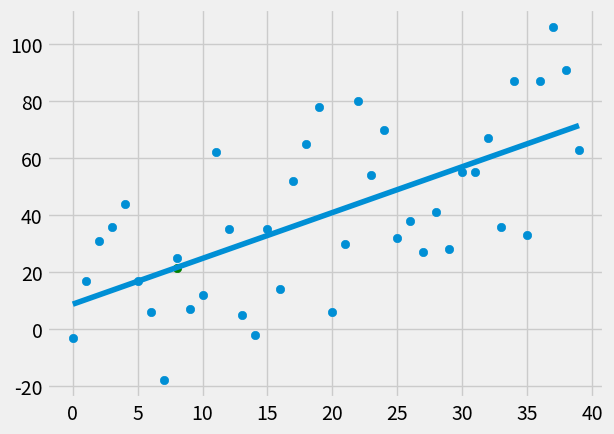

Write the Python code that produced this figure.
from statistics import mean
import numpy as np
import matplotlib.pyplot as plt
from matplotlib import style
import random

style.use('fivethirtyeight')

# xs = np.array([1,2,3,4,5,6], dtype=np.float64)
# ys = np.array([5,4,6,5,6,7], dtype=np.float64)

# sample data function
def create_dataset(hm, variance, step=2, correlation=False):
    val = 1
    ys = []
    for i in range(hm):
        y = val + random.randrange(-variance, variance)
        ys.append(y)
        if correlation and correlation == 'pos':
            val += step
        elif correlation and correlation == 'neg':
            val -= step
    xs = [i for i in range(len(ys))]
    return np.array(xs, dtype=np.float64), np.array(ys, dtype=np.float64)

# best fit function
def best_fit_slope_and_intercept(xs, ys):
    m = ( ((mean(xs) * mean(ys)) - mean(xs*ys)) / 
            ((mean(xs)*mean(xs)) - mean(xs*xs)))
    b = mean(ys) - m*mean(xs)
    return m, b

# squared error
def squared_error(ys_orig, ys_line):
    return sum((ys_line-ys_orig) **2)

# coefficient of the determination
def coefficient_of_determination(ys_orig,ys_line):
    y_mean_line = [mean(ys_orig) for y in ys_orig]
    squared_error_regr =  squared_error(ys_orig, ys_line)
    squared_error_y_mean = squared_error(ys_orig, y_mean_line)
    return 1 - (squared_error_regr / squared_error_y_mean)

xs, ys = create_dataset(40, 40, 2, correlation='pos')

m,b= best_fit_slope_and_intercept(xs, ys)

# regression line
regression_line = [ (m*x)+b for x in xs]

# prediction
predict_x = 8
predict_y = (m*predict_x)+b

r_squared =  coefficient_of_determination(ys, regression_line)
print(r_squared)

# print(m,b)
plt.scatter(xs, ys)
plt.scatter(predict_x, predict_y, color='g')
plt.plot(xs, regression_line)
plt.show()

